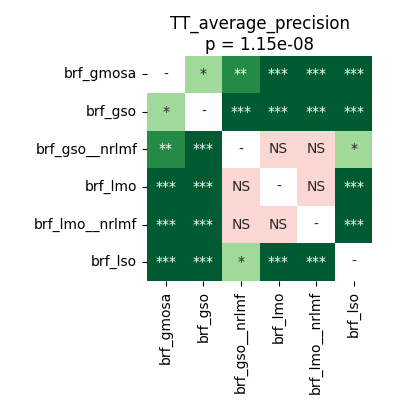

Values plotted in this chart, from the file beside it:
	brf_gmosa	brf_gso	brf_gso__nrlmf	brf_lmo	brf_lmo__nrlmf	brf_lso
brf_gmosa	1.0	0.01637	0.006271	7.62939453125e-05	7.62939453125e-05	0.0001017
brf_gso	0.01637	1.0	7.62939453125e-05	7.62939453125e-05	7.62939453125e-05	7.62939453125e-05
brf_gso__nrlmf	0.006271	7.62939453125e-05	1.0	0.06655	0.1001	0.0104
brf_lmo	7.62939453125e-05	7.62939453125e-05	0.06655	1.0	0.9799	0.0001017
brf_lmo__nrlmf	7.62939453125e-05	7.62939453125e-05	0.1001	0.9799	1.0	0.0001017
brf_lso	0.0001017	7.62939453125e-05	0.0104	0.0001017	0.0001017	1.0
